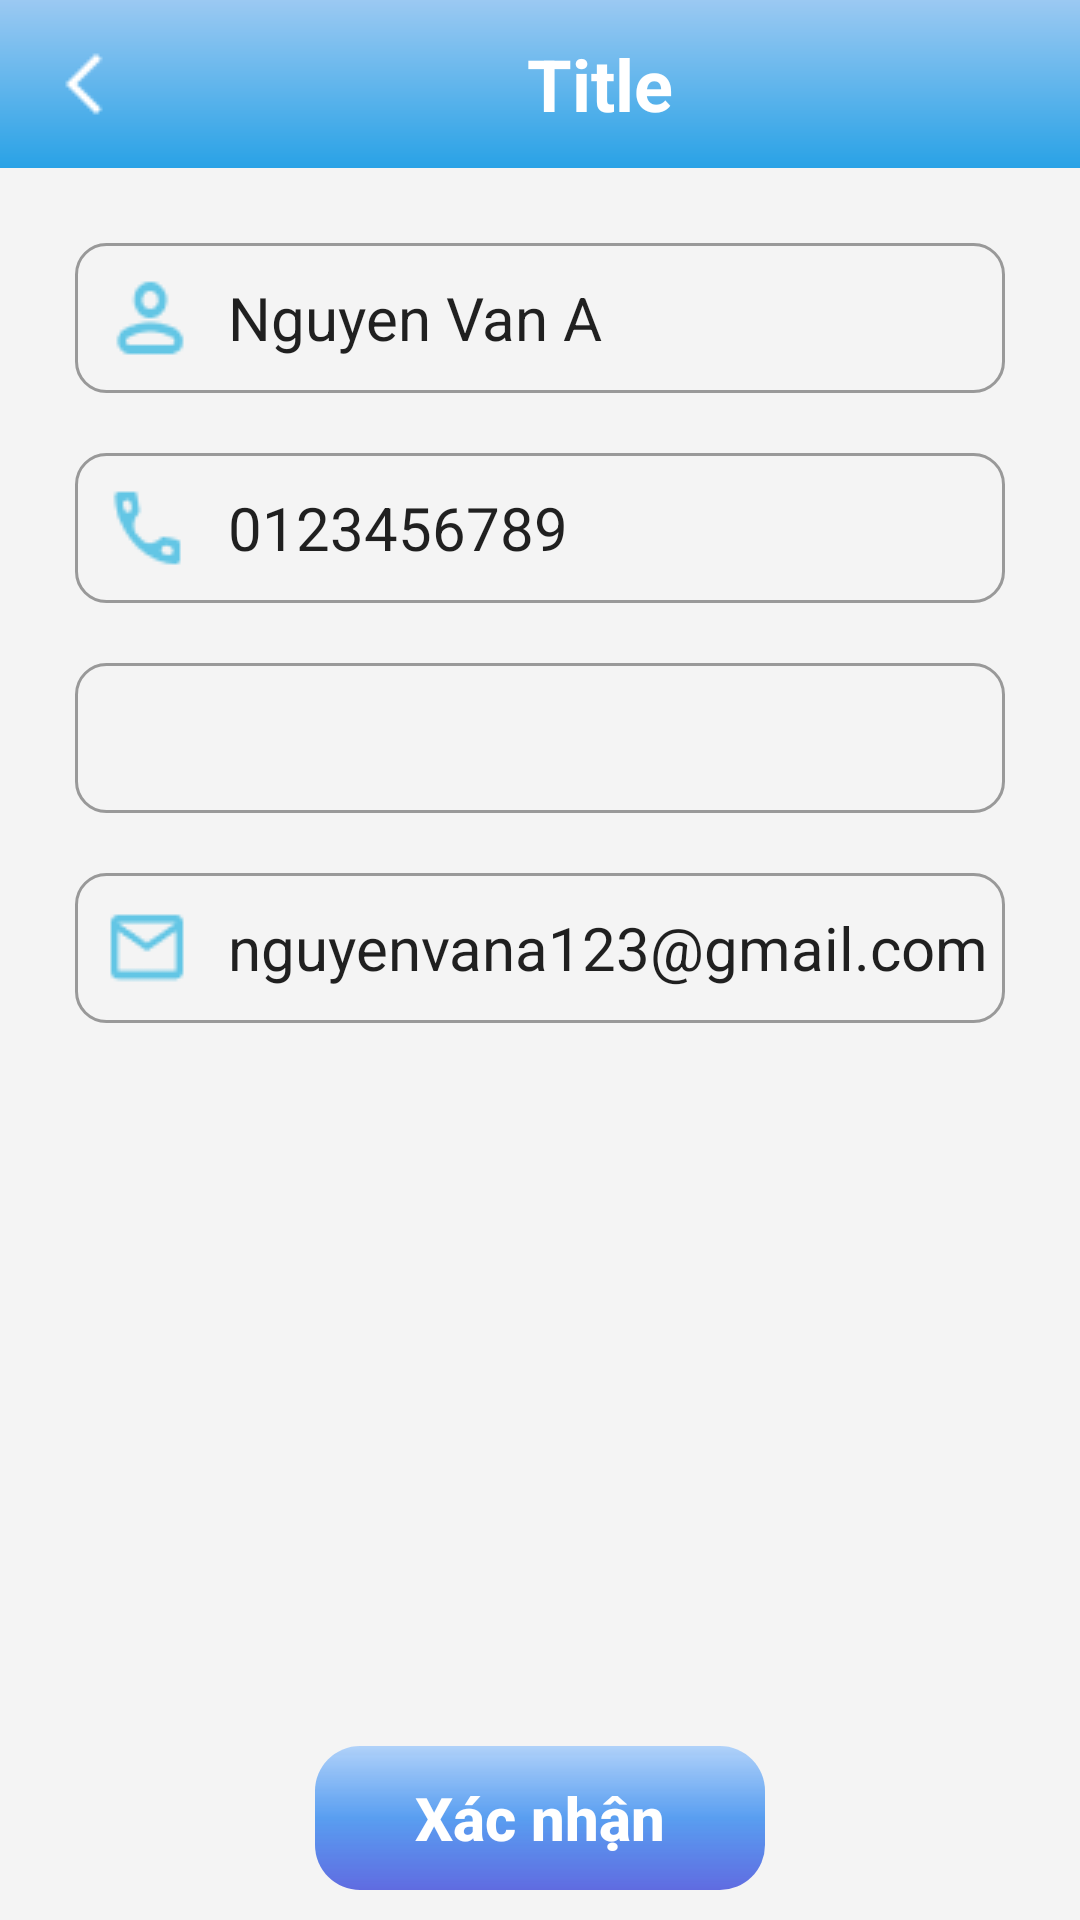

Reconstruct the res/layout file that produces this screen, plus the resources it refers to.
<!-- AndroidManifest.xml: application theme BaoStore -->
<!-- res/layout/activity_user_infor.xml -->
<?xml version="1.0" encoding="utf-8"?>
<RelativeLayout xmlns:android="http://schemas.android.com/apk/res/android"
    xmlns:app="http://schemas.android.com/apk/res-auto"
    xmlns:tools="http://schemas.android.com/tools"
    android:layout_width="match_parent"
    android:layout_height="match_parent"
    android:background="#F4F4F4"
    android:orientation="vertical"
    tools:context=".activities.UserInforActivity">

    <include  android:id="@+id/myToolbar" layout="@layout/layout_toolbar"/>
    <LinearLayout
        android:layout_width="match_parent"
        android:layout_height="wrap_content"
        android:layout_below="@id/myToolbar"
        android:layout_marginStart="10dp"
        android:layout_marginTop="10dp"
        android:layout_marginEnd="10dp"
        android:layout_marginBottom="10dp"
        android:background="@drawable/custom_card"
        android:elevation="8dp"
        android:orientation="vertical"
        android:padding="15dp">



        <EditText
            android:id="@+id/edFullname_info"
            android:layout_width="match_parent"
            android:layout_height="50dp"
            android:layout_marginBottom="20dp"
            android:background="@drawable/custom_form_2"
            android:drawableStart="@drawable/ic_person_3"
            android:drawablePadding="10dp"
            android:text="Nguyen Van A"
            android:paddingLeft="8dp"
            android:textSize="20dp" />

        <EditText
            android:id="@+id/edPhoneNumber_info"
            android:layout_width="match_parent"
            android:layout_height="50dp"
            android:layout_marginBottom="20dp"
            android:background="@drawable/custom_form_2"
            android:drawableStart="@drawable/ic_phone"
            android:drawablePadding="10dp"
            android:text="0123456789"
            android:paddingLeft="8dp"
            android:textSize="20dp" />


        <Spinner
            android:id="@+id/spnAddress_info"
            android:layout_width="match_parent"
            android:layout_height="50dp"
            android:background="@drawable/custom_form_2"
            android:drawablePadding="10dp"
            android:paddingLeft="8dp"
            android:layout_marginBottom="20dp"/>

        <EditText
            android:id="@+id/edNewAddress_info"
            android:layout_width="match_parent"
            android:layout_height="50dp"
            android:layout_marginBottom="20dp"
            android:background="@drawable/custom_form_2"
            android:drawableStart="@drawable/ic_address"
            android:drawablePadding="10dp"
            android:visibility="gone"
            android:paddingLeft="8dp"
            android:paddingRight="8dp"
            android:hint="123 Âu cơ, quận Tân Bình, TP HCM"
            android:textSize="20dp" />

        <EditText
            android:id="@+id/edMail_info"
            android:layout_width="match_parent"
            android:layout_height="50dp"
            android:layout_marginBottom="20dp"
            android:background="@drawable/custom_form_2"
            android:drawableStart="@drawable/ic_mail_2"
            android:drawablePadding="10dp"
            android:text="nguyenvana123@gmail.com"
            android:paddingLeft="8dp"
            android:textSize="20dp" />


    </LinearLayout>

    <LinearLayout
        android:layout_width="match_parent"
        android:layout_height="wrap_content"
        android:layout_alignParentBottom="true"
        android:layout_marginBottom="10dp"
        android:gravity="center">

        <androidx.constraintlayout.utils.widget.MotionButton
            android:id="@+id/btnConfirm_UserInfor"
            android:layout_width="150dp"
            android:layout_height="wrap_content"
            android:background="@drawable/custom_button_1"
            android:text="@string/button_confirm"
            android:textAllCaps="false"
            android:textColor="@color/white"
            android:textSize="20dp"
            android:textStyle="bold"
            tools:ignore="MissingConstraints" />
    </LinearLayout>
</RelativeLayout>
<!-- res/layout/layout_toolbar.xml (included above) -->
<?xml version="1.0" encoding="utf-8"?>
<androidx.appcompat.widget.Toolbar
    xmlns:android="http://schemas.android.com/apk/res/android"
    xmlns:app="http://schemas.android.com/apk/res-auto"
    android:id="@+id/toolbar"
    android:layout_width="match_parent"
    android:layout_height="?attr/actionBarSize"
    style="@style/headerBackground">

    
    <LinearLayout
        android:layout_width="match_parent"
        android:layout_height="match_parent"

        android:orientation="horizontal">

        
        <ImageButton
            android:id="@+id/back_button"
            android:layout_width="wrap_content"
            android:layout_height="wrap_content"
            android:layout_gravity="center_vertical"
            android:background="?attr/selectableItemBackgroundBorderless"
            android:src="@drawable/ic_arrow_back"
            app:tint="@color/white" />

        
        <TextView
            android:layout_weight="1"
            android:id="@+id/title"
            android:layout_width="wrap_content"
            android:layout_height="wrap_content"
            android:layout_gravity="center"
            android:textColor="@android:color/white"
            android:text="Title"
              android:textAlignment="center"
            android:textStyle="bold"
            android:textSize="24sp" />
    </LinearLayout>

</androidx.appcompat.widget.Toolbar>
<!-- resources referenced by this layout -->
<resources>
  <color name="white">#FFFFFFFF</color>
  <!-- drawable custom_button_1 (drawable) -->
  <?xml version="1.0" encoding="utf-8"?>
  <shape xmlns:android="http://schemas.android.com/apk/res/android">
      <solid
          android:color="#175CCC"/>
      <gradient
          android:angle="40"
          android:endColor="#A91325D6"
          android:centerColor="#B71C7CEF"
          android:startColor="#7762AAFF"/>
      <corners android:radius="15dp"/>
  
  
  </shape>
  <!-- drawable custom_form_2 (drawable) -->
  <?xml version="1.0" encoding="utf-8"?>
  <shape android:shape="rectangle"
      xmlns:android="http://schemas.android.com/apk/res/android">
      <stroke android:width="1dp" android:color="#999999"/>
      <corners android:radius="10dp"/>
  
  </shape>
  <!-- drawable ic_address: png bitmap (drawable, 842 bytes) -->
  <!-- drawable ic_arrow_back: png bitmap (drawable, 318 bytes) -->
  <!-- drawable ic_mail_2: png bitmap (drawable, 591 bytes) -->
  <!-- drawable ic_person_3: png bitmap (drawable, 739 bytes) -->
  <!-- drawable ic_phone: png bitmap (drawable, 655 bytes) -->
  <string name="button_confirm">Xác nhận</string>
  <style name="headerBackground" parent="BaoStore">
          <item name="android:background">@drawable/custom_header</item>
      </style>
  <style name="BaoStore" parent="Theme.MaterialComponents.DayNight.NoActionBar">
          
          <item name="colorPrimary">#3F51B5</item>
          <item name="colorPrimaryVariant">@color/teal_700</item>
          <item name="colorOnPrimary">@color/white</item>
          
          <item name="colorSecondary">@color/teal_200</item>
          <item name="colorSecondaryVariant">@color/teal_700</item>
          <item name="colorOnSecondary">@color/black</item>
          
          <item name="android:statusBarColor">@color/teal_700</item>
          
  
          <item name="android:navigationBarColor">@color/black</item>
  
      </style>
  <!-- drawable custom_header (drawable) -->
  <?xml version="1.0" encoding="utf-8"?>
  <shape
      android:shape="rectangle"
      xmlns:android="http://schemas.android.com/apk/res/android">
      <gradient
          android:startColor="#9BC9F2"
          android:endColor="#29A2E6"
          android:angle="270"
  
          />
  
  
  </shape>
  <color name="teal_700">#9BC9F2</color>
  <color name="teal_200">#2B2B2B</color>
  <color name="black">#FF000000</color>
</resources>
